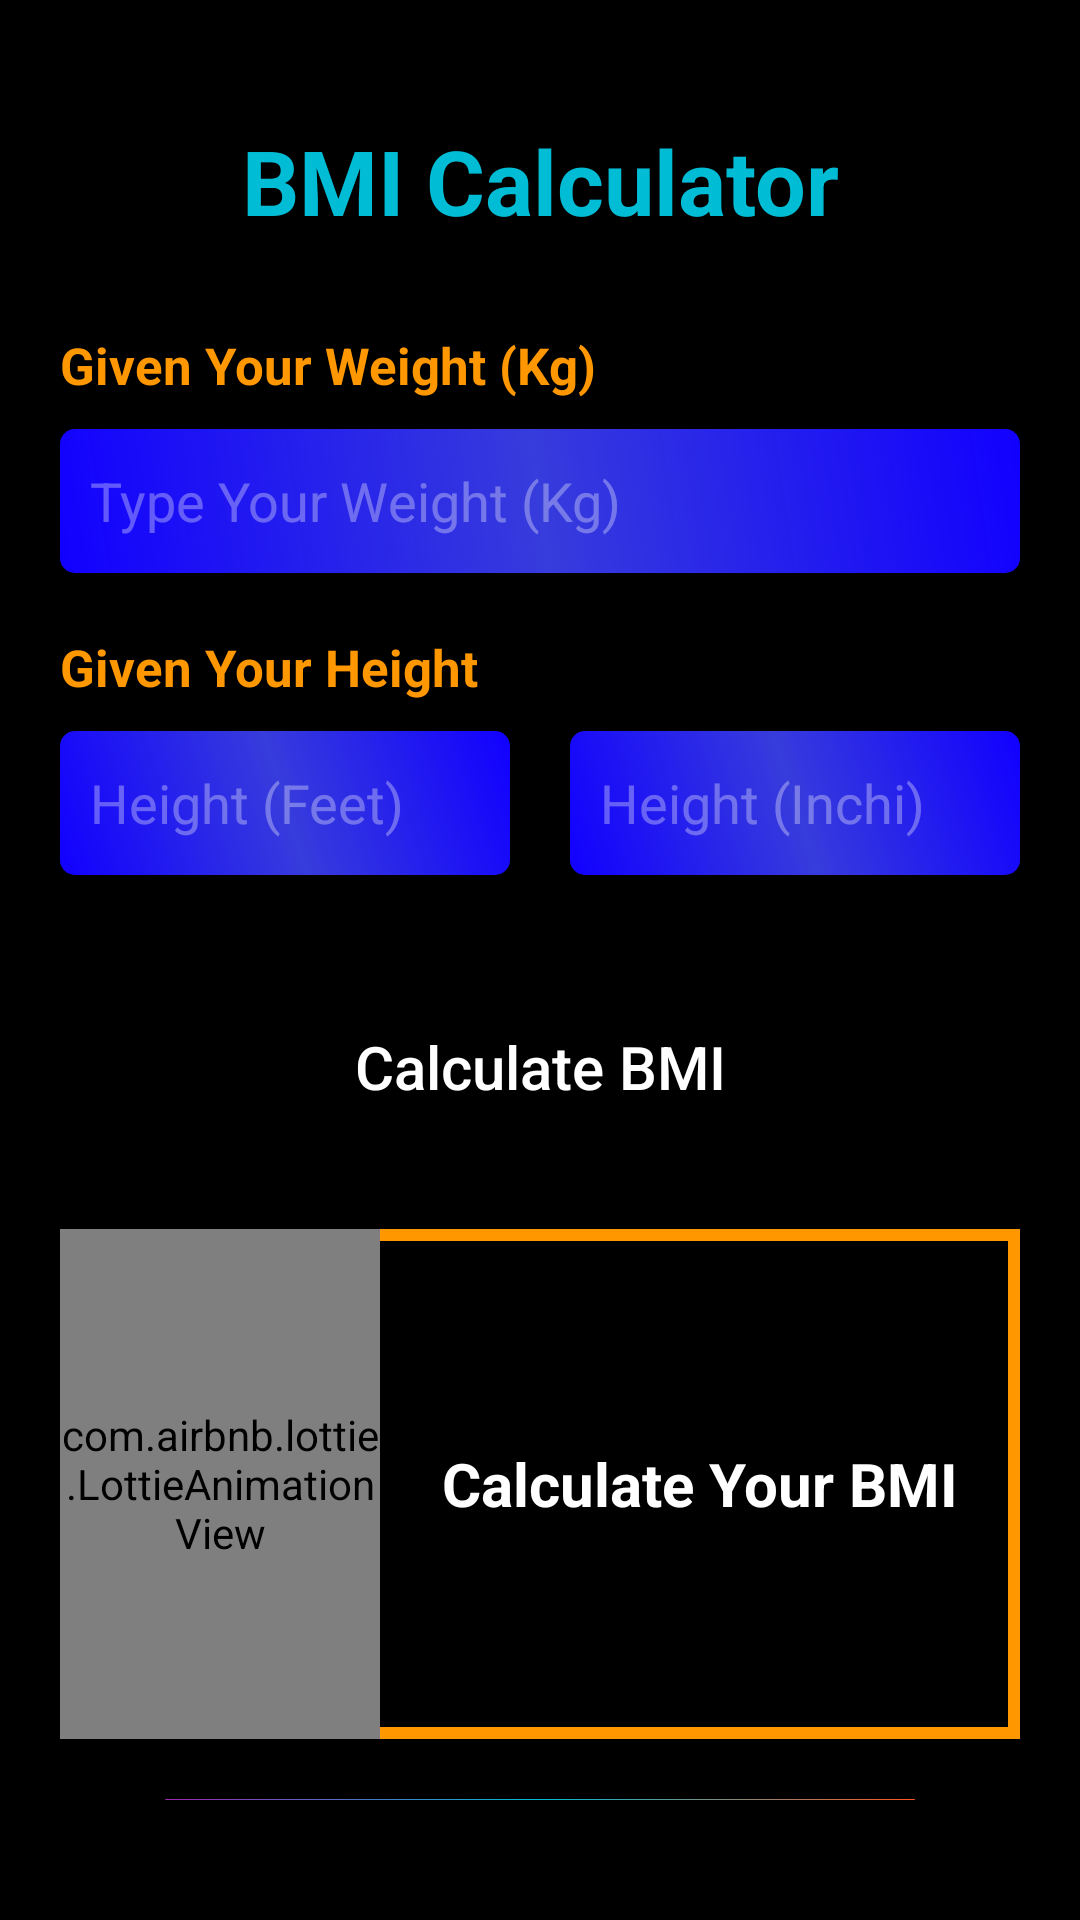

The Android layout XML behind this screen, and the referenced resources:
<!-- AndroidManifest.xml: application theme Theme.BMI -->
<!-- res/layout/activity_main.xml -->
<?xml version="1.0" encoding="utf-8"?>
<LinearLayout xmlns:android="http://schemas.android.com/apk/res/android"
    xmlns:app="http://schemas.android.com/apk/res-auto"
    xmlns:tools="http://schemas.android.com/tools"
    android:layout_width="match_parent"
    android:layout_height="match_parent"
    tools:context=".MainActivity"
    android:orientation="vertical"
    android:paddingVertical="40dp"
    android:background="@color/black"
    >


    <TextView
        android:layout_width="match_parent"
        android:layout_height="wrap_content"
        android:text="@string/app_name"
        android:textStyle="bold"
        android:gravity="center"
        android:textSize="30sp"
        android:textColor="#00BCD4"
        android:layout_marginBottom="20dp"
        />
    <TextView
        android:layout_width="match_parent"
        android:layout_height="wrap_content"
        android:text="Given Your Weight (Kg)"
        android:textStyle="bold"
        android:textSize="17sp"
        android:layout_marginTop="10dp"
        android:paddingLeft="20dp"
        android:textColor="#ff9800"
        />

    <EditText
        android:id="@+id/edweight"
        android:layout_width="match_parent"
        android:layout_height="wrap_content"
        android:minHeight="48dp"
        android:hint="Type Your Weight (Kg)"
        android:layout_marginHorizontal="20dp"
        android:paddingHorizontal="10dp"
        android:ems="10"
        android:background="@drawable/ripple_effect"
        android:layout_marginTop="10dp"
        android:inputType="numberDecimal"
        android:textColor="@color/white"
        android:textColorHint="#54FFFFFF"
        android:maxLength="3"
        />

    <TextView
        android:layout_width="match_parent"
        android:layout_height="wrap_content"
        android:text="Given Your Height"
        android:textStyle="bold"
        android:textSize="17sp"
        android:layout_marginTop="20dp"
        android:paddingLeft="20dp"
        android:layout_marginBottom="10dp"
        android:textColor="#ff9800"
        />

    <LinearLayout
        android:layout_width="match_parent"
        android:layout_height="wrap_content"
        android:orientation="horizontal"
        android:paddingHorizontal="20dp"
        android:weightSum="2"
        >

        <EditText
            android:id="@+id/edheightFt"
            android:layout_width="0dp"
            android:layout_height="wrap_content"
            android:minHeight="48dp"
            android:hint="Height (Feet)"
            android:layout_weight="1"
            android:paddingHorizontal="10dp"
            android:background="@drawable/ripple_effect"
            android:layout_marginRight="10dp"
            android:inputType="number"
            android:textColor="@color/white"
            android:textColorHint="#54FFFFFF"
            android:maxLength="2"
            />
        <EditText
            android:id="@+id/edheightIn"
            android:layout_width="0dp"
            android:layout_height="wrap_content"
            android:minHeight="48dp"
            android:hint="Height (Inchi)"
            android:layout_weight="1"
            android:background="@drawable/ripple_effect"
            android:paddingHorizontal="10dp"
            android:layout_marginLeft="10dp"
            android:inputType="number"
            android:textColor="@color/white"
            android:textColorHint="#54FFFFFF"
            android:maxLength="2"
            />

    </LinearLayout>


    <Button
        android:layout_width="250dp"
        android:layout_height="wrap_content"
        android:id="@+id/btn"
        android:text="Calculate BMI"
        android:textSize="20sp"
        android:layout_marginTop="40dp"
        android:layout_gravity="center"
        android:background="@drawable/btn_ripple_effect"
        android:textColor="@color/white"
        android:textAllCaps="false"
        android:clickable="true"
        android:focusable="true"
        />


    <LinearLayout
        android:layout_width="match_parent"
        android:layout_height="170dp"
        android:orientation="horizontal"
        android:weightSum="3"
        android:background="@drawable/bg_strocke"
        android:layout_marginTop="30dp"
        android:layout_marginHorizontal="20dp"
        >
        <com.airbnb.lottie.LottieAnimationView
            android:id="@+id/animationView"
            android:layout_width="0dp"
            android:layout_height="match_parent"
            app:lottie_rawRes="@raw/bmi"
            app:lottie_autoPlay="true"
            app:lottie_loop="true"
            android:layout_weight="1"
            android:scaleType="centerCrop"
            />

        <TextView
            android:id="@+id/tvDisplay"
            android:layout_width="0dp"
            android:layout_height="match_parent"
            android:layout_weight="2"
            android:gravity="center"
            android:textSize="20sp"
            android:textStyle="bold"
            android:text="@string/calculate_your_bmi"
            android:textColor="@color/white"
            />

    </LinearLayout>

    <Button
        android:layout_width="250dp"
        android:layout_height="wrap_content"
        android:id="@+id/resetbtn"
        android:text="Reset"
        android:textSize="20sp"
        android:layout_marginTop="20dp"
        android:layout_gravity="center"
        android:background="@drawable/btn_ripple_effect2"
        android:textColor="@color/white"
        android:textAllCaps="false"
        android:clickable="true"
        android:focusable="true"
        />


    <TextView
        android:id="@+id/tvdev"
        android:layout_width="match_parent"
        android:layout_height="wrap_content"
        android:gravity="end"
        android:textSize="20sp"
        android:text="@string/developer"
        android:textColor="@color/_36ffffff"
        android:layout_marginTop="20dp"
        android:paddingRight="20dp"
        android:typeface="serif"
        />


</LinearLayout>
<!-- resources referenced by this layout -->
<resources>
  <color name="_36ffffff">#36FFFFFF</color>
  <color name="black">#FF000000</color>
  <color name="white">#FFFFFFFF</color>
  <!-- drawable bg_strocke (drawable) -->
  <?xml version="1.0" encoding="utf-8"?>
  
  <shape xmlns:android="http://schemas.android.com/apk/res/android">
  
      <stroke
          android:width="4dp"
          android:color="#FF9800"
          />
  
  </shape>
  <!-- drawable btn_ripple_effect2 (drawable) -->
  <?xml version="1.0" encoding="utf-8"?>
  
  <ripple xmlns:android="http://schemas.android.com/apk/res/android"
      android:color="#AF00CD">
      <item android:id="@android:id/mask">
          <shape android:shape="rectangle">
              <solid android:color="#FF9800" />
              <corners
                  android:topLeftRadius="20dp"
                  android:topRightRadius="5dp"
                  android:bottomRightRadius="20dp"
                  android:bottomLeftRadius="5dp"
                  />
          </shape>
      </item>
  
      <item android:id="@android:id/background">
          <shape android:shape="rectangle">
              <gradient
                  android:startColor="#9C27B0"
                  android:centerColor="#00BCD4"
                  android:endColor="#FF5722"
                  android:angle="45"
                  />
              <corners
                  android:topLeftRadius="20dp"
                  android:topRightRadius="5dp"
                  android:bottomRightRadius="20dp"
                  android:bottomLeftRadius="5dp"
                  />
          </shape>
      </item>
  </ripple>
  <!-- drawable ripple_effect (drawable) -->
  <?xml version="1.0" encoding="utf-8"?>
  
  <ripple xmlns:android="http://schemas.android.com/apk/res/android"
      android:color="#0510F3">
      <item android:id="@android:id/mask">
          <shape android:shape="rectangle">
              <solid android:color="#FF0099" />
              <corners android:radius="5dp"/>
          </shape>
      </item>
  
      <item android:id="@android:id/background">
          <shape android:shape="rectangle">
              <gradient
                  android:startColor="#1100FF"
                  android:centerColor="#373CDC"
                  android:endColor="#1100FF"
                  android:angle="45"
                  />
              <corners android:radius="5dp" />
          </shape>
      </item>
  </ripple>
  <string name="app_name">BMI Calculator</string>
  <string name="calculate_your_bmi">Calculate Your BMI</string>
  <string name="developer">Developed By Prothes</string>
  <style name="Theme.BMI" parent="Theme.AppCompat.Light">
              <item name="android:windowIsTranslucent">true</item>
      </style>
</resources>
